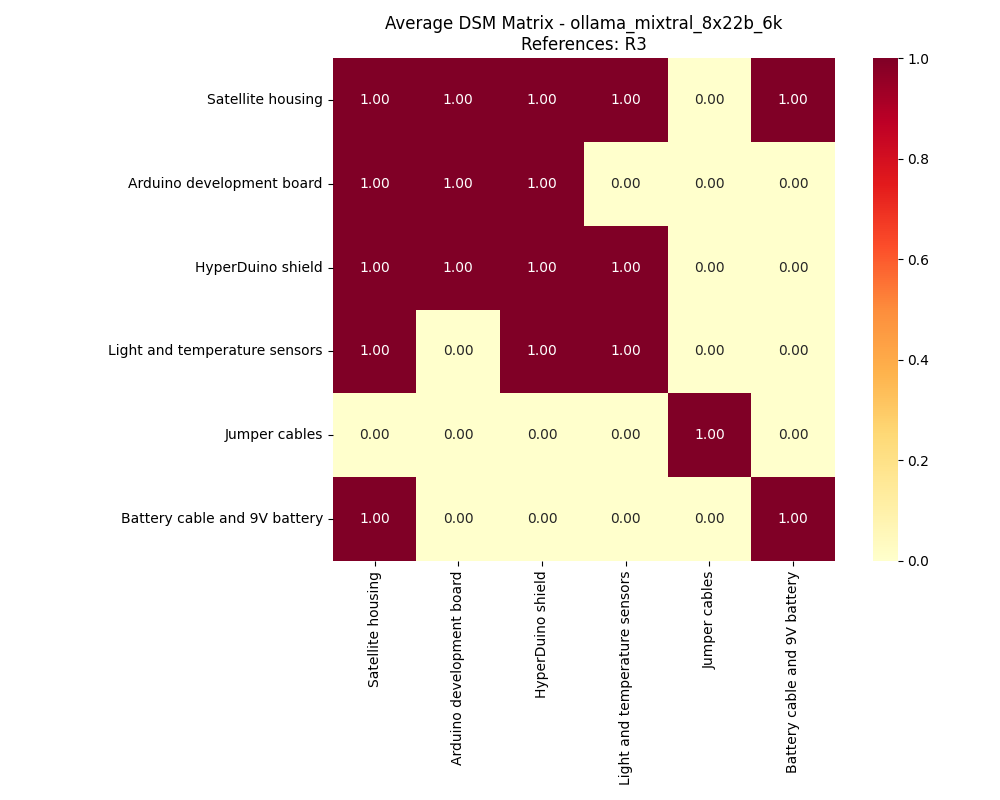

The data file committed next to this chart (first rows):
, Satellite housing, Arduino development board, HyperDuino shield, Light and temperature sensors, Jumper cables, Battery cable and 9V battery
Satellite housing, 1, 1, 1, 1, 0, 1
Arduino development board, 1, 1, 1, 0, 0, 0
HyperDuino shield, 1, 1, 1, 1, 0, 0
Light and temperature sensors, 1, 0, 1, 1, 0, 0
Jumper cables, 0, 0, 0, 0, 1, 0
Battery cable and 9V battery, 1, 0, 0, 0, 0, 1
